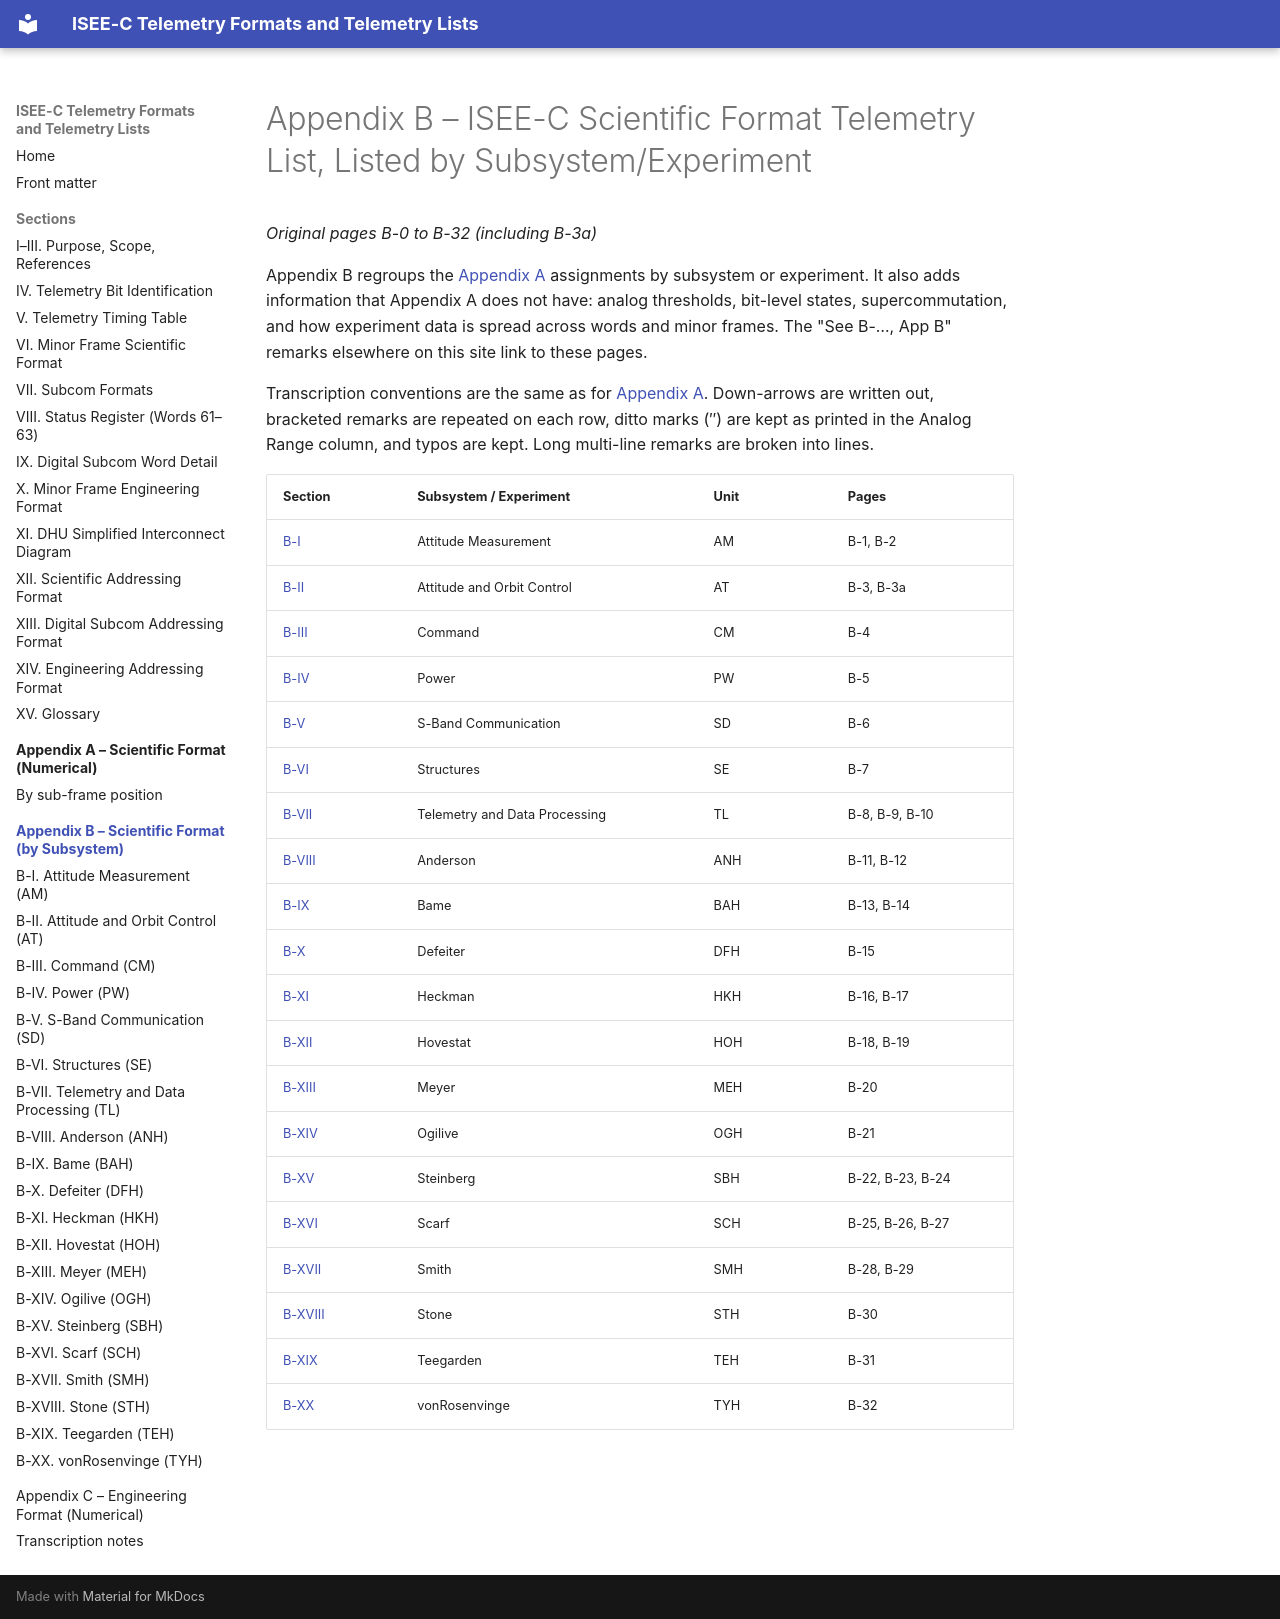

repository: NetworkEntropologist/isee3-decoder · page: appendix-b/index.html · generator: mkdocs

# Appendix B – ISEE-C Scientific Format Telemetry List, Listed by Subsystem/Experiment

*Original pages B-0 to B-32 (including B-3a)*

Appendix B regroups the [Appendix A](../appendix-a/index.md) assignments by subsystem or experiment. It also adds information that Appendix A does not have: analog thresholds, bit-level states, supercommutation, and how experiment data is spread across words and minor frames. The "See B-…, App B" remarks elsewhere on this site link to these pages.

Transcription conventions are the same as for [Appendix A](../appendix-a/index.md). Down-arrows are written out, bracketed remarks are repeated on each row, ditto marks (″) are kept as printed in the Analog Range column, and typos are kept. Long multi-line remarks are broken into lines.

| Section | Subsystem / Experiment | Unit | Pages |
|---|---|---|---|
| [B-I](b-i.md) | Attitude Measurement | AM | B-1, B-2 |
| [B-II](b-ii.md) | Attitude and Orbit Control | AT | B-3, B-3a |
| [B-III](b-iii.md) | Command | CM | B-4 |
| [B-IV](b-iv.md) | Power | PW | B-5 |
| [B-V](b-v.md) | S-Band Communication | SD | B-6 |
| [B-VI](b-vi.md) | Structures | SE | B-7 |
| [B-VII](b-vii.md) | Telemetry and Data Processing | TL | B-8, B-9, B-10 |
| [B-VIII](b-viii.md) | Anderson | ANH | B-11, B-12 |
| [B-IX](b-ix.md) | Bame | BAH | B-13, B-14 |
| [B-X](b-x.md) | Defeiter | DFH | B-15 |
| [B-XI](b-xi.md) | Heckman | HKH | B-16, B-17 |
| [B-XII](b-xii.md) | Hovestat | HOH | B-18, B-19 |
| [B-XIII](b-xiii.md) | Meyer | MEH | B-20 |
| [B-XIV](b-xiv.md) | Ogilive | OGH | B-21 |
| [B-XV](b-xv.md) | Steinberg | SBH | B-22, B-23, B-24 |
| [B-XVI](b-xvi.md) | Scarf | SCH | B-25, B-26, B-27 |
| [B-XVII](b-xvii.md) | Smith | SMH | B-28, B-29 |
| [B-XVIII](b-xviii.md) | Stone | STH | B-30 |
| [B-XIX](b-xix.md) | Teegarden | TEH | B-31 |
| [B-XX](b-xx.md) | vonRosenvinge | TYH | B-32 |
